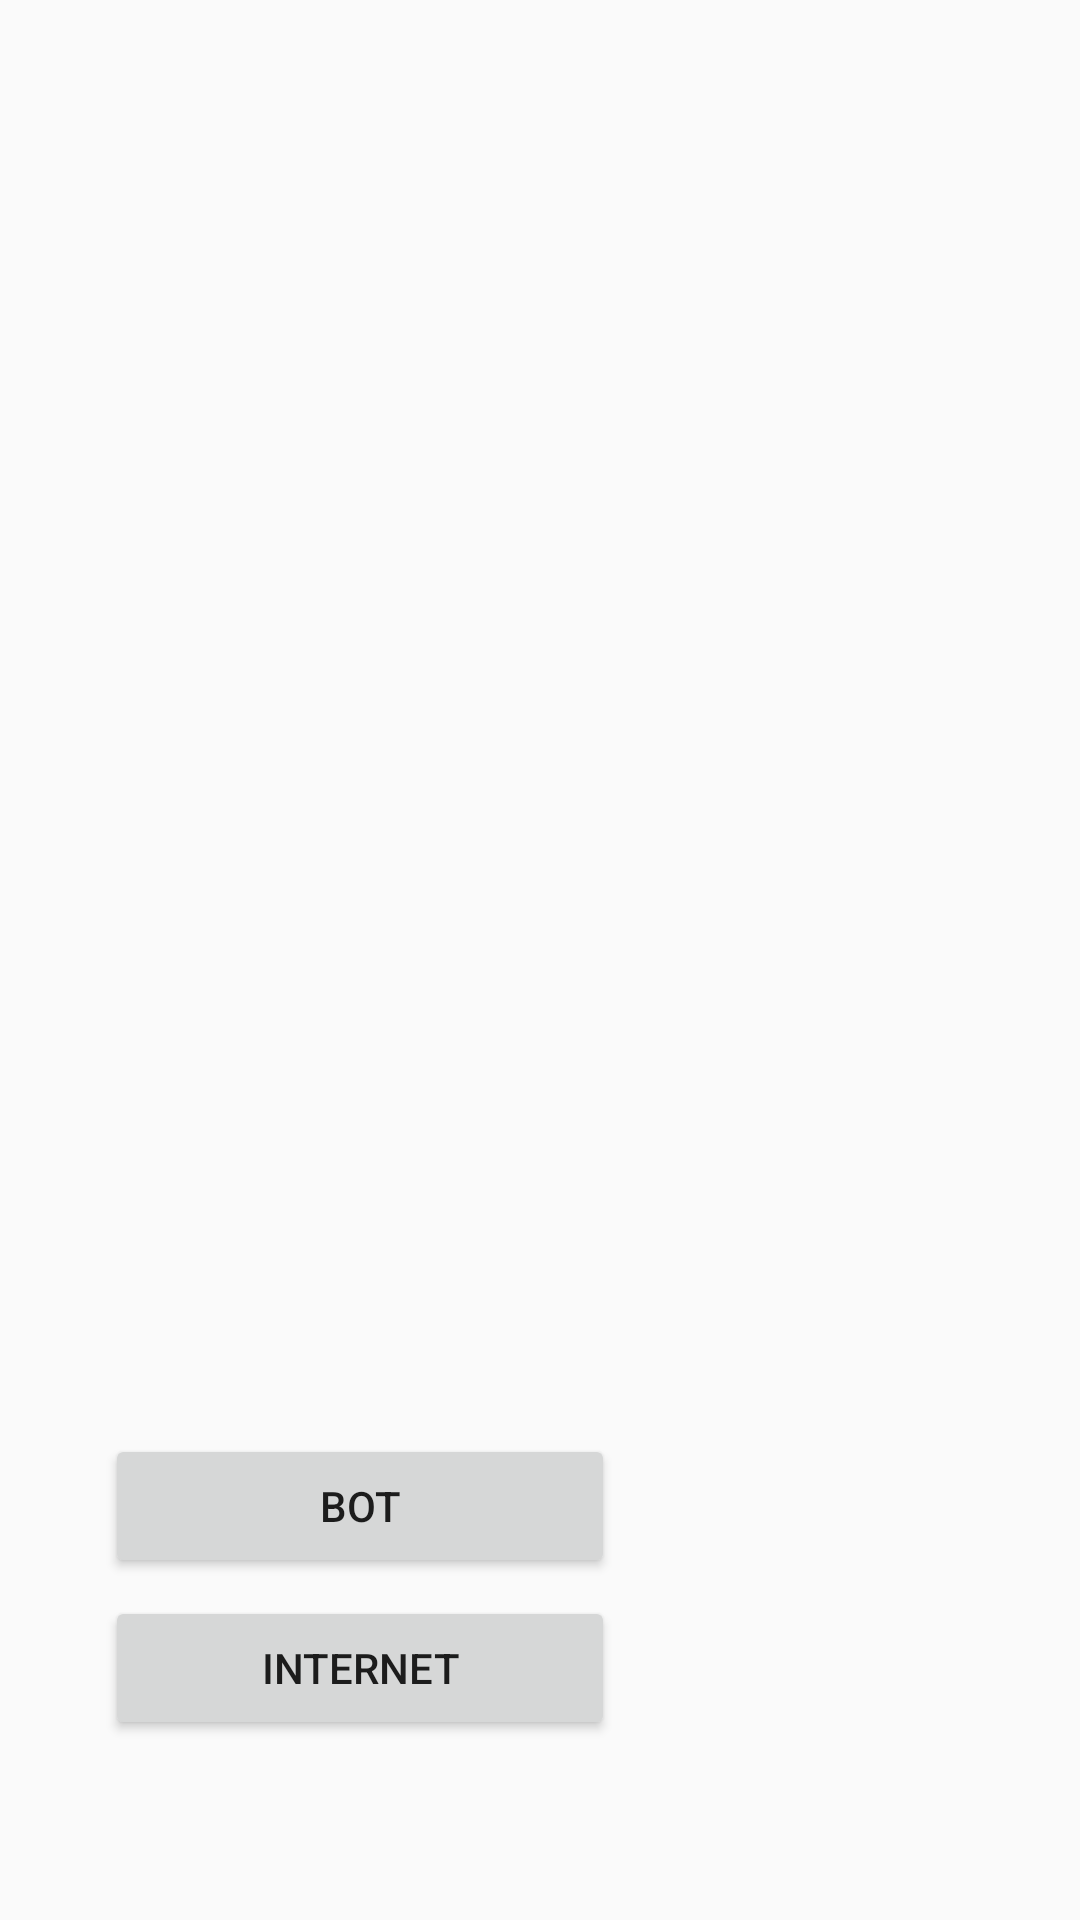

Layout XML and referenced resources for this Android screen:
<!-- AndroidManifest.xml: application theme AppTheme -->
<!-- res/layout/activity_main4.xml -->
<?xml version="1.0" encoding="utf-8"?>
<RelativeLayout xmlns:android="http://schemas.android.com/apk/res/android"
    xmlns:app="http://schemas.android.com/apk/res-auto"
    xmlns:tools="http://schemas.android.com/tools"
    android:id="@+id/activity_main4"
    android:layout_width="match_parent"
    android:layout_height="match_parent"
    tools:context="com.example.purvampujari.magicmove.Main4Activity">
    <ImageView
        android:layout_width="match_parent"
        android:scaleType="centerCrop"
        android:layout_height="match_parent"
        android:id="@+id/imageView8" />
    <Button
        android:text="INTERNET"
        android:layout_width="170dp"
        android:layout_height="wrap_content"
        android:paddingLeft="10dp"
        android:layout_marginLeft="35dp"
        android:layout_marginTop="6dp"
        android:paddingRight="10dp"
        android:layout_marginBottom="60dp"
        android:id="@+id/button9"
        android:layout_alignParentLeft="true"
        android:layout_alignParentBottom="true"
        android:onClick="net" />
    <Button
        android:text="BOT"
        android:layout_height="wrap_content"
        android:layout_marginTop="98dp"
        android:id="@+id/button3"
        android:onClick="bot"
        android:layout_alignParentLeft="true"
        android:layout_above="@+id/button9"
        android:layout_marginLeft="35dp"
        android:paddingLeft="10dp"
        android:paddingRight="10dp"
        android:layout_width="170dp" />
</RelativeLayout>
<!-- resources referenced by this layout -->
<resources>
  <style name="AppTheme" parent="Theme.AppCompat.Light.NoActionBar">
          
          <item name="colorPrimary">@color/colorPrimary</item>
          <item name="colorPrimaryDark">@color/colorPrimaryDark</item>
          <item name="colorAccent">#45ba17</item>
          <item name="android:windowFullscreen">true</item>
          <item name="android:windowDisablePreview">true</item>
      </style>
  <!-- not gathered from this repository: default colours our renderer supplied (Android Studio template values) -->
  <color name="colorPrimary">#FF6200EE</color>
  <color name="colorPrimaryDark">#FF3700B3</color>
</resources>
